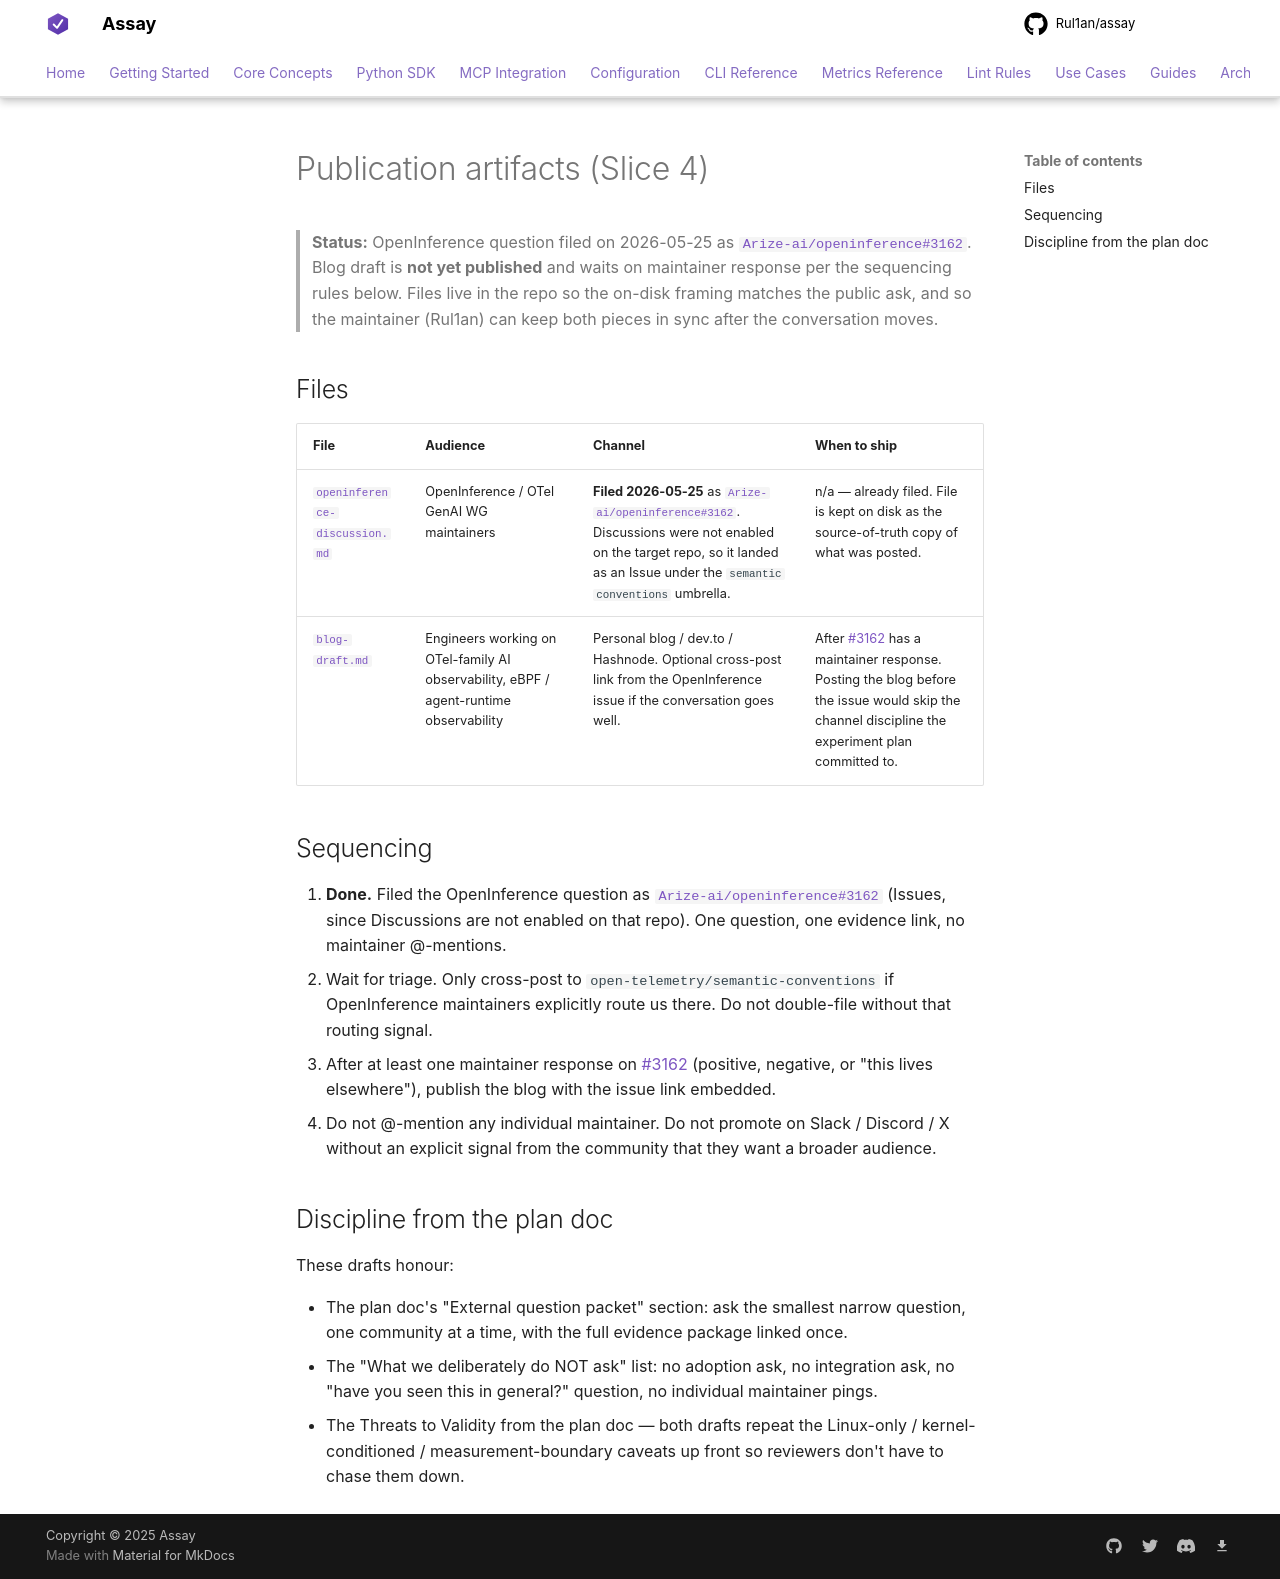

repository: Rul1an/assay · page: experiments/runner-vs-otel-2026-05/publication/index.html · generator: mkdocs

# Publication artifacts (Slice 4)

> **Status:** OpenInference question filed on 2026-05-25 as
> [`Arize-ai/openinference#3162`](https://github.com/Arize-ai/openinference/issues/3162).
> Blog draft is **not yet published** and waits on maintainer
> response per the sequencing rules below.
> Files live in the repo so the on-disk framing matches the public
> ask, and so the maintainer (Rul1an) can keep both pieces in sync
> after the conversation moves.

## Files

| File | Audience | Channel | When to ship |
|---|---|---|---|
| [`openinference-discussion.md`](openinference-discussion.md) | OpenInference / OTel GenAI WG maintainers | **Filed 2026-05-25** as [`Arize-ai/openinference#3162`](https://github.com/Arize-ai/openinference/issues/3162). Discussions were not enabled on the target repo, so it landed as an Issue under the `semantic conventions` umbrella. | n/a — already filed. File is kept on disk as the source-of-truth copy of what was posted. |
| [`blog-draft.md`](blog-draft.md) | Engineers working on OTel-family AI observability, eBPF / agent-runtime observability | Personal blog / dev.to / Hashnode. Optional cross-post link from the OpenInference issue if the conversation goes well. | After [#3162](https://github.com/Arize-ai/openinference/issues/3162) has a maintainer response. Posting the blog before the issue would skip the channel discipline the experiment plan committed to. |

## Sequencing

1. **Done.** Filed the OpenInference question as
   [`Arize-ai/openinference#3162`](https://github.com/Arize-ai/openinference/issues/3162)
   (Issues, since Discussions are not enabled on that repo). One
   question, one evidence link, no maintainer @-mentions.
2. Wait for triage. Only cross-post to
   `open-telemetry/semantic-conventions` if OpenInference
   maintainers explicitly route us there. Do not double-file
   without that routing signal.
3. After at least one maintainer response on #3162 (positive,
   negative, or "this lives elsewhere"), publish the blog with
   the issue link embedded.
4. Do not @-mention any individual maintainer. Do not promote on
   Slack / Discord / X without an explicit signal from the
   community that they want a broader audience.

## Discipline from the plan doc

These drafts honour:

- The plan doc's "External question packet" section: ask the
  smallest narrow question, one community at a time, with the
  full evidence package linked once.
- The "What we deliberately do NOT ask" list: no adoption ask, no
  integration ask, no "have you seen this in general?" question,
  no individual maintainer pings.
- The Threats to Validity from the plan doc — both drafts repeat
  the Linux-only / kernel-conditioned / measurement-boundary
  caveats up front so reviewers don't have to chase them down.
